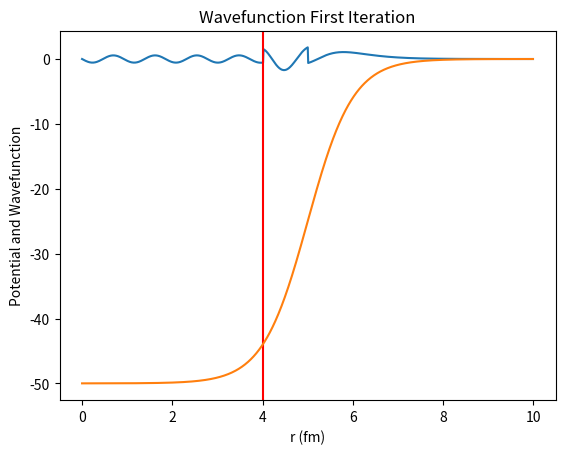
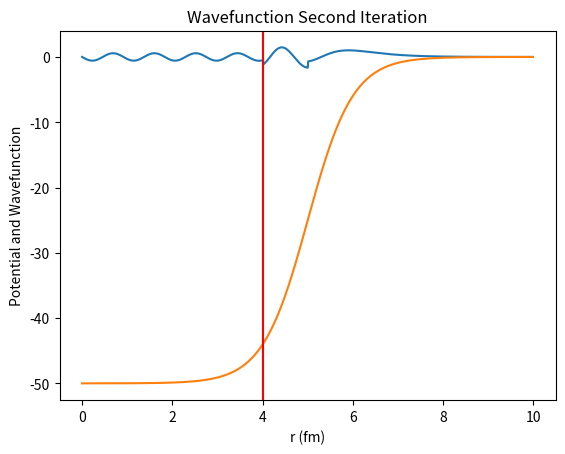
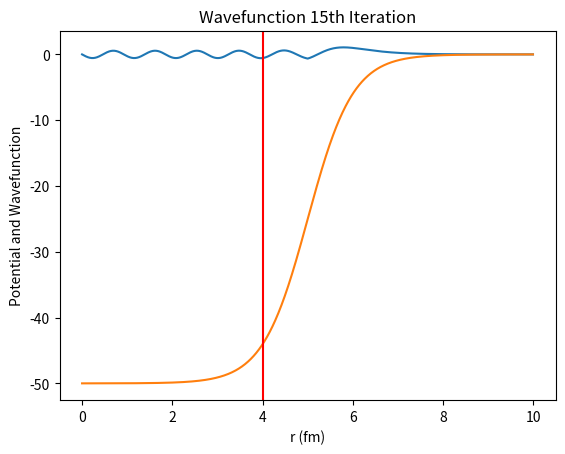

Source code (Python) for these figures, in order:
""" From "COMPUTATIONAL PHYSICS" & "COMPUTER PROBLEMS in PHYSICS"
[redacted]
[redacted]
[redacted]
    Please respect copyright & acknowledge our work."""

# BSwoodSaxonMatplot.py: Bound state of Wood Saxon potential, wi Matplotlib

import matplotlib.pyplot as plt
import numpy as np
from math import *

dl = 1e-6
n = 1000
uL = np.zeros([1001], float)
uR = np.zeros([1001], float)
k2L = np.zeros([1001], float)
k2r = np.zeros([1001], float)
potV = np.zeros((n), float)
x = np.zeros((n), float)
xr = np.zeros((n), float)
psi = np.zeros((n), float)
imax = 100
xL0 = 0
# rightmost x point wave function
xr0 = 10.0  
h = 10.0 / n
amin = -5.5
amax = -2.0
e = amin
de = 0.01
uL[0] = 0.0
uL[1] = 0.00001
uR[0] = 0.0
uR[1] = 0.00001
im = 400
nL = im + 2
# for right wave function to mathch functions
nr = n - im + 1  
m = 5
istep = 0


# Potential :Woods Saxon
def V(x):  
# negative is the depth
    V0 = 50  
    a = 0.5
# R  = r0*A**(1/3), r0 = 1.25
    R = 1.25 * 4  
# potential
    v = -V0 / (1.0 + exp((x - R) / a))  
    return v


def plotV():
    i = 0
    for i in range(0, n):
        x[i] = i * h
        r = x[i]
        potV[i] = V(r)
        i += 1


# sets k2l=(sqrt(e-V))^2 and k2r
def setk2():  
    for i in range(0, n):
        x[i] = xL0 + i * h
        xr[i] = xr0 - i * h
        el = x[i]
        er = xr[i]
        k2L[i] = e - V(el)
        k2r[i] = e - V(er)


# Numerov algorithm can be used for
def numerov(n, h, k2, u):  
# left and right wave functions
    b = (h**2) / 12.0  
    for i in range(1, n - 1):
        u[i + 1] = ( 2 * u[i] * (1.0 - 5.0 * b * k2[i]) - (1.0 + b * k2[i - 1]) * u[i - 1] ) / (1.0 + b * k2[i + 1])


# finds k2L and k2r
setk2()  
# finds left wave function
numerov(nL, h, k2L, uL)  
# finds right wave function
numerov(nr, h, k2r, uR)  
# to Rescale  solution, at matching
fact = uR[nr - 2] / uL[im]  
for i in range(0, nL):
# rescale
    uL[i] = fact * uL[i]  
#  Log deriv
f0 = (uR[nr - 1] + uL[nL - 1] - uR[nr - 3] - uL[nL - 3]) / ( 2 * h * uR[nr - 2] )  


def normalize(istep):
    asum = 0
# to normalize wave function
    for i in range(0, n):  
        if i > im:
# add right wavefunction to left wave
            uL[i] = uR[n - i - 1]  
            asum = asum + uL[i] * uL[i]
    asum = sqrt(h * asum)
    for i in range(0, n):
        x[i] = xL0 + i * h
# next vertical line indicates match of wvfs.
        psi[i] = uL[i] / asum  
    if istep == 0:
        plotV()
        f3 = plt.figure()
        ax3 = f3.add_subplot(111)
        plt.title("Wavefunction First Iteration")
        plt.plot(x, psi)
        el = plt.axvline(x=4, color="r")
        plt.xlabel("r (fm)")
        plt.ylabel("Potential and Wavefunction")
        plt.plot(x, potV)
    if istep == 1:
        plotV()
        f4 = plt.figure()
        ax4 = f4.add_subplot(111)
        plt.title("Wavefunction Second Iteration")
        plt.plot(x, psi)
        plt.plot(x, potV)
        el = plt.axvline(x=4, color="r")
        plt.xlabel("r (fm)")
        plt.ylabel("Potential and Wavefunction")
    if istep == 15:
        plotV()
        f4 = plt.figure()
        ax4 = f4.add_subplot(111)
        plt.title("Wavefunction 15th Iteration")
        plt.plot(x, psi)
        plt.plot(x, potV)
        el = plt.axvline(x=4, color="r")
        plt.xlabel("r (fm)")
        plt.ylabel("Potential and Wavefunction")


# bisection algorithm begins
while abs(de) > dl and istep < imax:  
# guessed root
    e1 = e  
# half interval
    e = (amin + amax) / 2  
    for i in range(0, n):
        k2L[i] = k2L[i] + e - e1
        k2r[i] = k2r[i] + e - e1
    im = 500
    nl = im + 2
    nr = n - im + 1
# Find wavefuntions for new k2l,k2r
    numerov(nl, h, k2L, uL)  
    numerov(nr, h, k2r, uR)
    fact = uR[nr - 2] / uL[im]
    for i in range(0, nL):
        uL[i] = fact * uL[i]
# Log deriv.
    f1 = (uR[nr - 1] + uL[nl - 1] - uR[nr - 3] - uL[nl - 3]) / ( 2 * h * uR[nr - 2] )  
# bisection localize root
    if f0 * f1 < 0:  
# searches in ewhat side is root
        amax = e  
        de = amax - amin
    else:
        amin = e
        de = amax - amin
        f0 = f1
# find new wavefunctions
    normalize(istep)  
    print(("iteration number =", istep, "Energy =", e))
    istep = istep + 1
plt.show()
